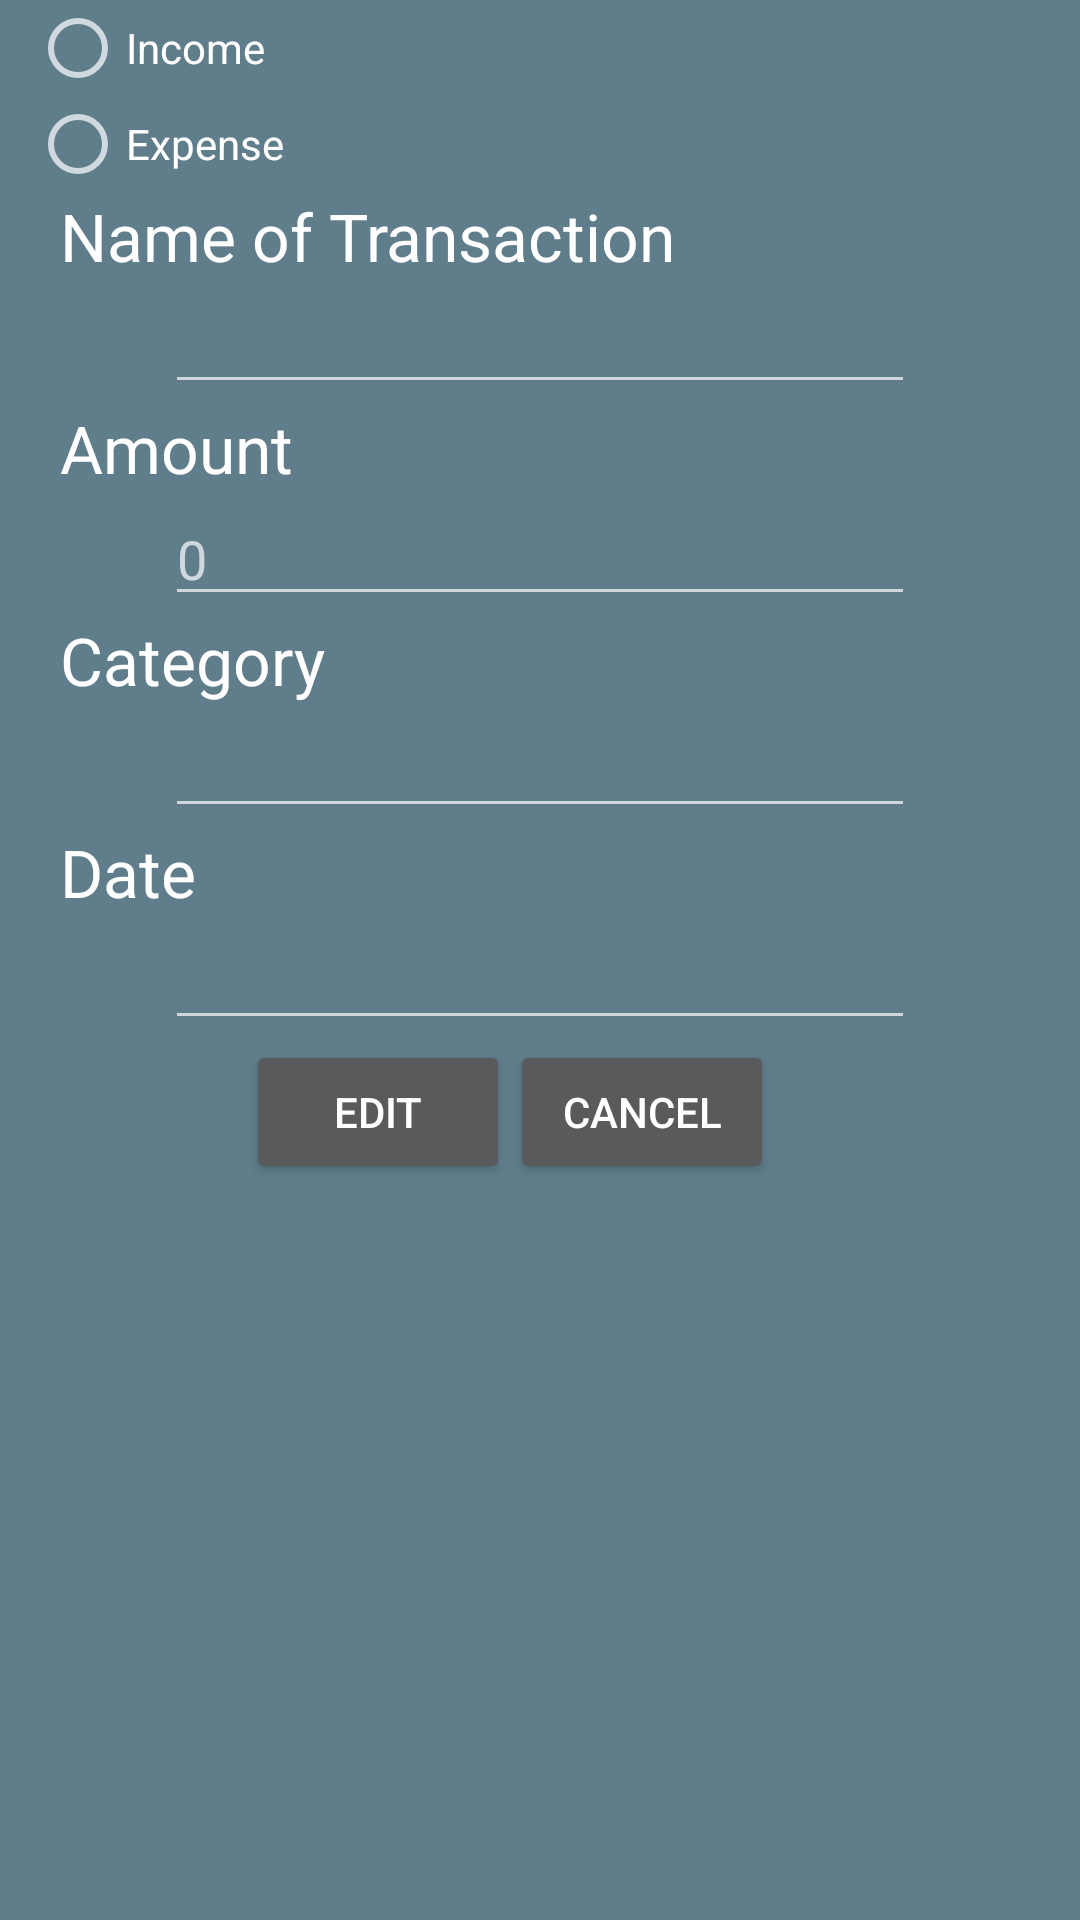

Layout XML and referenced resources for this Android screen:
<!-- AndroidManifest.xml: application theme AppTheme -->
<!-- res/layout/edit_transaction.xml -->
<?xml version="1.0" encoding="utf-8"?>
<LinearLayout xmlns:android="http://schemas.android.com/apk/res/android"
    android:orientation="vertical" android:layout_width="match_parent"
    android:layout_height="match_parent"
    android:background="#607D8B">
    <RadioGroup
        android:layout_marginLeft="10dp"
        android:id="@+id/radioIncomeOrExpense"
        android:layout_width="wrap_content"
        android:layout_height="wrap_content" >

        <RadioButton
            android:layout_width="wrap_content"
            android:layout_height="wrap_content"
            android:text="Income"
            android:id="@+id/radioButtonIncome"
            android:checked="false" />

        <RadioButton
            android:layout_width="wrap_content"
            android:layout_height="wrap_content"
            android:text="Expense"
            android:id="@+id/radioButtonExpense"
            android:checked="false" />
    </RadioGroup>

    <TextView
        android:layout_marginLeft="20dp"
        android:layout_width="wrap_content"
        android:layout_height="wrap_content"
        android:textAppearance="?android:attr/textAppearanceLarge"
        android:text="Name of Transaction"
        android:id="@+id/textView12" />

    <EditText
        android:layout_width="250dp"
        android:layout_height="wrap_content"
        android:id="@+id/etNameOfTransaction"
        android:imeOptions="actionNext"
        android:singleLine="true"
        android:layout_gravity="center_horizontal" />

    <TextView
        android:layout_marginLeft="20dp"
        android:layout_width="wrap_content"
        android:layout_height="wrap_content"
        android:textAppearance="?android:attr/textAppearanceLarge"
        android:text="Amount"
        android:id="@+id/textView13" />

    <EditText
        android:layout_width="250dp"
        android:layout_height="wrap_content"
        android:id="@+id/etAmount"
        android:inputType="numberDecimal|numberSigned"
        android:hint="0"
        android:layout_gravity="center_horizontal" />

    <TextView
        android:layout_marginLeft="20dp"
        android:layout_width="wrap_content"
        android:layout_height="wrap_content"
        android:textAppearance="?android:attr/textAppearanceLarge"
        android:text="Category"
        android:id="@+id/textView15" />

    <EditText
        android:layout_width="250dp"
        android:layout_height="wrap_content"
        android:id="@+id/etCategory"
        android:imeOptions="actionNext"
        android:focusableInTouchMode="false"
        android:singleLine="true"
        android:layout_gravity="center_horizontal" />

    <TextView
        android:layout_marginLeft="20dp"
        android:layout_width="wrap_content"
        android:layout_height="wrap_content"
        android:textAppearance="?android:attr/textAppearanceLarge"
        android:text="Date"
        android:id="@+id/textView14" />

    <EditText
        android:layout_width="250dp"
        android:layout_height="wrap_content"
        android:id="@+id/etDate"
        android:focusableInTouchMode="false"
        android:inputType="date"
        android:layout_gravity="center_horizontal" />

    <RelativeLayout
        android:layout_width="match_parent"
        android:layout_height="111dp"
        android:layout_gravity="center_horizontal">

        <Button
            android:layout_width="wrap_content"
            android:layout_height="wrap_content"
            android:text="Edit"
            android:id="@+id/btnEditTransaction"
            android:layout_gravity="center_horizontal"
            android:layout_alignParentTop="true"
            android:layout_alignParentStart="true"
            android:layout_marginStart="82dp" />

        <Button
            android:layout_width="wrap_content"
            android:layout_height="wrap_content"
            android:text="Cancel"
            android:id="@+id/button9"
            android:layout_alignParentTop="true"
            android:layout_toEndOf="@+id/btnEditTransaction" />
    </RelativeLayout>
</LinearLayout>
<!-- resources referenced by this layout -->
<resources>
  <style name="AppTheme" parent="Theme.AppCompat.NoActionBar">
          
      </style>
</resources>
